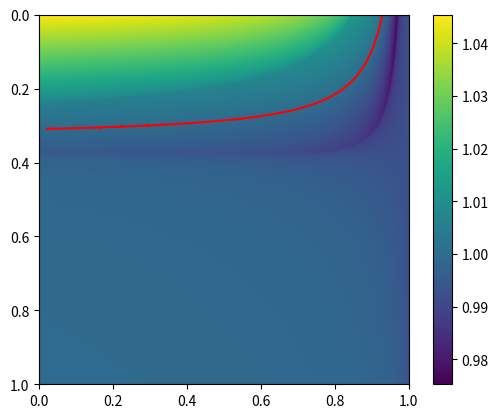

Generate this figure with matplotlib:
import numpy as np
import cmath
import matplotlib.pyplot as plt

def f(pi, la):
    pi = pi.reshape(-1, 1)
    la = la.reshape(1, -1)
    Gt = (3-pi)*(1-la)/(0.99*(1-0.99*la))
    return (5*Gt-13)
def eig(y, l):
    y = y.reshape(-1, 1)
    x = 0.99*(1 - l) / (1 - l * 0.99)
    x = x.reshape(1, -1)
    g = 9* x**2 * y**2 \
        -48* x**2 *y\
        +64*x**2\
        +42*x*y\
        -108*x\
        +45 +0j

    lam = abs(0.25 * (0.1* np.sqrt(g)
                  -3*0.1*x*y +8*0.1*x -7*0.1+4
                  ))
    return lam

p = np.array([0, 0.1, 0.2,0.5, 1])
p1 = np.linspace(0, 1, 1000)
l = np.array([0, 0.8, 0.9, 0.95, 1])
l1 = np.linspace(0,1,1000)
results = f(p,l)
results2 = eig(p1,l1)


print(results2<=1)
plt.imshow(results2,extent=(0,1,1,0))
plt.colorbar()
i, j = np.where(np.isclose(results2, 1))
plt.plot(j/1000, i/1000, color="red")
plt.show()